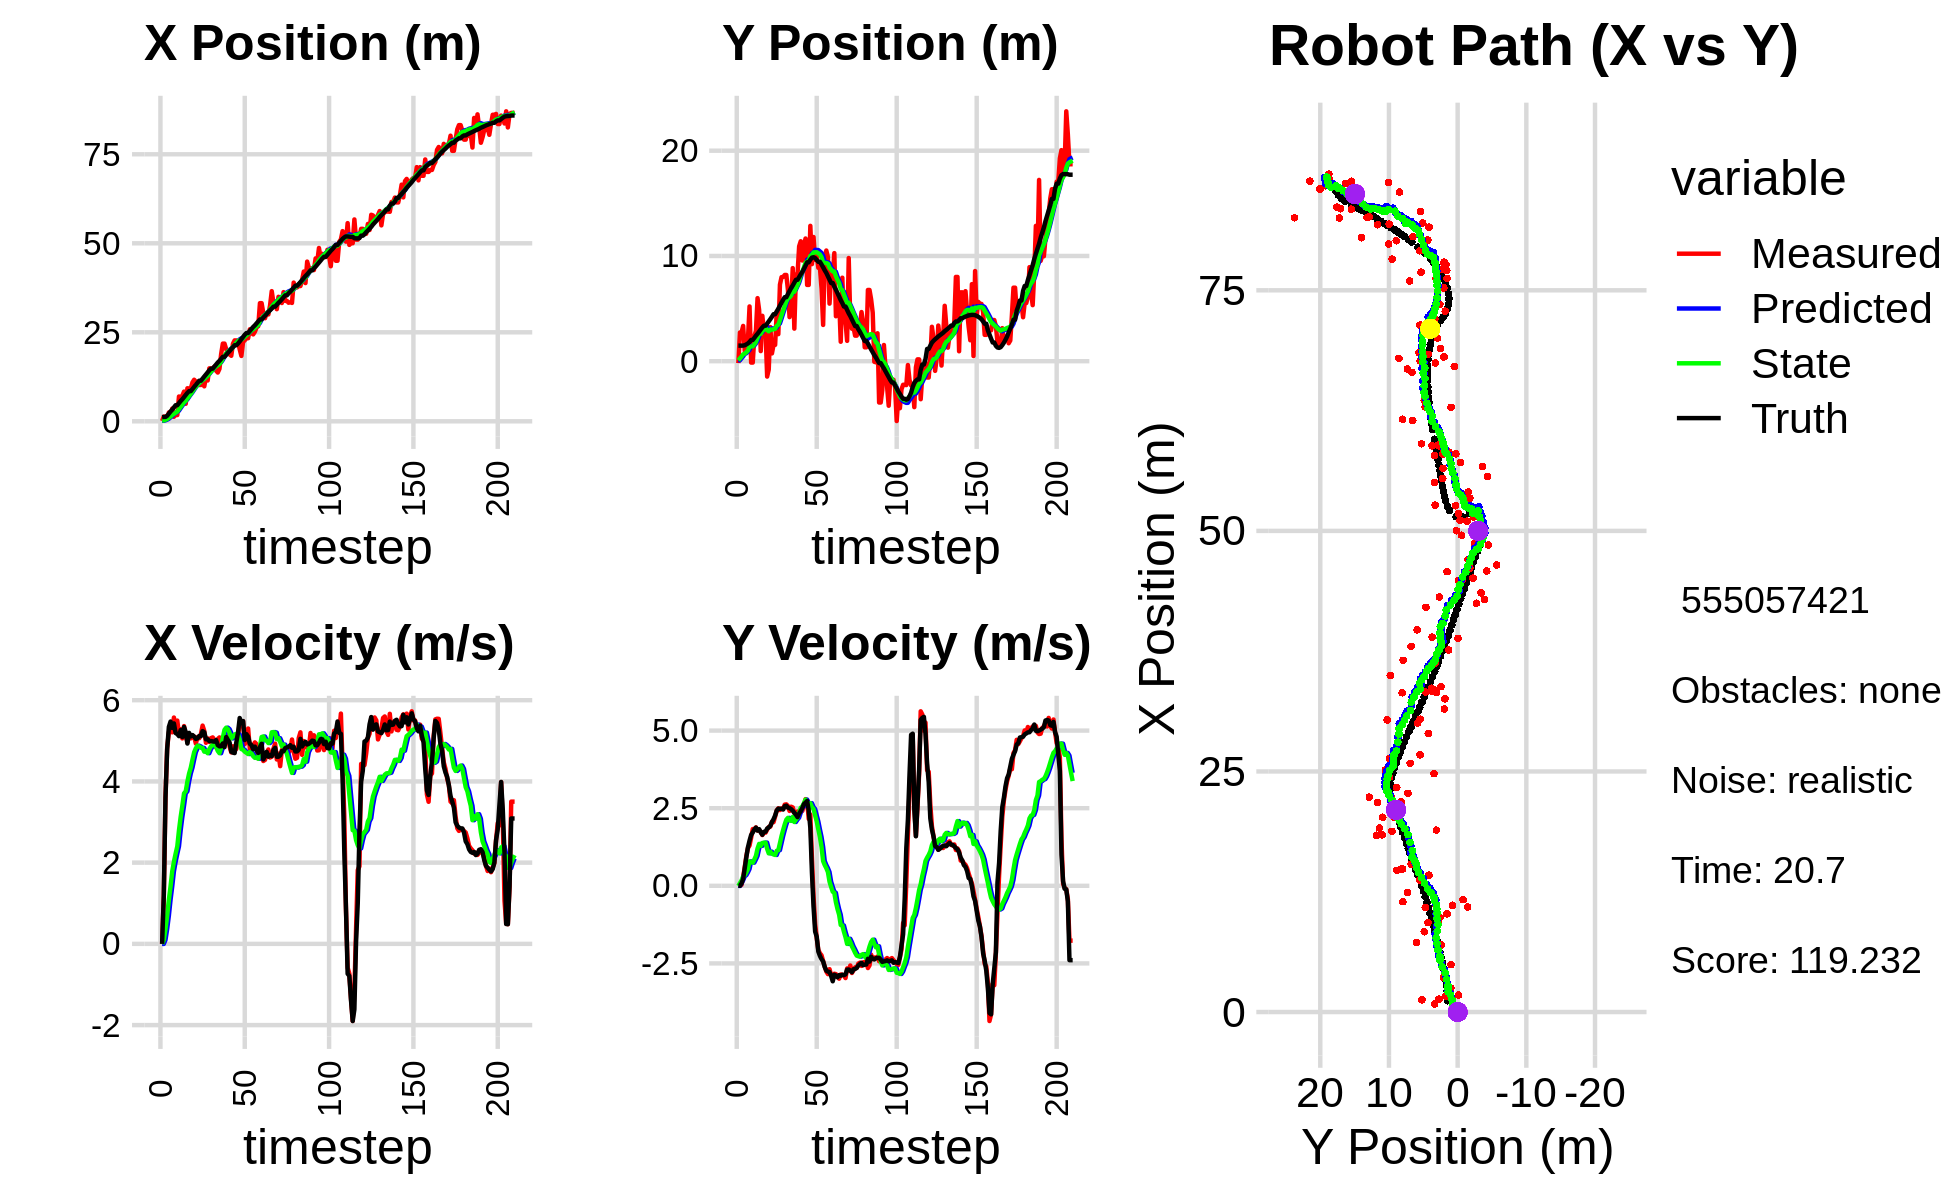

Values plotted in this chart, from the file beside it:
2.966720343219125144e+00, 1.353905536783388763e+00, 0.000000000000000000e+00, 0.000000000000000000e+00, 0.000000000000000000e+00, 0.000000000000000000e+00, 0.000000000000000000e+00, 0.000000000000000000e+00, 1.732393313146870784e-01, 1.052200078114717413e-01, 0.000000000000000000e+00, 0.000000000000000000e+00, 1.173127532286358798e+00, 1.478335738863900239e+00, 0.000000000000000000e+00, 0.000000000000000000e+00, 0.000000000000000000e+00, -2.546710602473467588e-04
8.258462008400804799e-02, -1.792585852856607986e-01, 0.000000000000000000e+00, 0.000000000000000000e+00, 1.732393313146870784e-01, 1.052200078114717413e-01, 0.000000000000000000e+00, 0.000000000000000000e+00, 1.681722352537028398e-01, 8.508797134976862908e-02, -9.717609270145641850e-04, -6.796350144572684167e-03, 1.173127532286358798e+00, 1.478335738863900239e+00, 0.000000000000000000e+00, 0.000000000000000000e+00, 0.000000000000000000e+00, -2.546710602473467588e-04
1.331033677082381628e+00, 2.729859473759661537e+00, 1.172999838098112146e+00, 5.730300555788791529e-04, 1.680750591610013778e-01, 8.440833633531136249e-02, -9.717609270145641850e-04, -6.796350144572684167e-03, 2.563464284827664530e-01, 2.658208017129586320e-01, 9.791482364796345872e-02, 8.315950193249553590e-02, 1.234292388256467365e+00, 1.478346470215089026e+00, 1.199999999999999956e+00, 0.000000000000000000e+00, 1.200000047683715820e+00, -4.885166999883949757e-04
1.331033677082381628e+00, 2.729859473759661537e+00, 3.626851229038959623e+00, 3.286092478978960146e-02, 2.661379108475627753e-01, 2.741367519062081759e-01, 9.791482364796345872e-02, 8.315950193249553590e-02, 4.241263891058148494e-01, 4.379380382574338260e-01, 3.662855446389219893e-01, 1.740498846207449990e-01, 1.234292388256467365e+00, 1.478346470215089026e+00, 3.599000000000000199e+00, 7.799999999999999989e-02, 3.599999904632568359e+00, -9.060207754373550415e-03
8.481444123580602623e-01, 3.351140786630990576e+00, 4.833348567003130647e+00, 2.720724268658498701e-01, 4.607549435697070317e-01, 4.553430267195083259e-01, 3.662855446389219893e-01, 1.740498846207449990e-01, 6.345203071986321719e-01, 6.550899315102957088e-01, 6.917630811935489010e-01, 3.054400145419522428e-01, 1.565980315954700552e+00, 1.483618070175682702e+00, 4.794999999999999929e+00, 2.230000000000000038e-01, 4.800000190734863281e+00, -5.623132735490798950e-02
2.491238951943007596e+00, 9.861888277352026666e-01, 5.201875140373611650e+00, 6.055277896988675579e-01, 7.036966153179871064e-01, 6.856339329644909331e-01, 6.917630811935489010e-01, 3.054400145419522428e-01, 9.934019614121448738e-01, 7.204768244719025327e-01, 1.083716123626645489e+00, 3.429877341890409936e-01, 2.155557036705685103e+00, 1.520850121093202167e+00, 5.341999999999999638e+00, 5.689999999999999503e-01, 5.372000217437744141e+00, -1.158841326832771301e-01
1.635535717194295247e+00, 1.716952978380396955e+00, 5.391978293617682993e+00, 9.613020710993082085e-01, 1.101773573774809334e+00, 7.547755978908066155e-01, 1.083716123626645489e+00, 3.429877341890409936e-01, 1.321493557321258283e+00, 8.505210656733817043e-01, 1.415587990807171348e+00, 4.329770858682280288e-01, 2.770291686185141433e+00, 1.595434902426675849e+00, 5.474000000000000199e+00, 9.190000000000000391e-01, 5.550000190734863281e+00, -1.764300465583801270e-01
3.569878787397327891e+00, 2.083604661965780203e+00, 5.209287831725437634e+00, 1.214545611074160814e+00, 1.463052356401975507e+00, 8.938187742602045072e-01, 1.415587990807171348e+00, 4.329770858682280288e-01, 1.782923983254256939e+00, 1.013819485040341029e+00, 1.784851446205459879e+00, 5.426651581943292557e-01, 3.293424010702073801e+00, 1.688949405519868607e+00, 5.317000000000000171e+00, 1.241999999999999993e+00, 5.460000038146972656e+00, -2.290580868721008301e-01
1.271046043129400616e+00, 5.201968742759232711e+00, 5.572545473280573702e+00, 1.299239140879329568e+00, 1.961409127874802927e+00, 1.068086000859773899e+00, 1.784851446205459879e+00, 5.426651581943292557e-01, 2.092185212492019275e+00, 1.388711672117649787e+00, 2.019712565087146139e+00, 7.869669376924709470e-01, 3.906136870613305501e+00, 1.835692955575956020e+00, 5.427999999999999936e+00, 1.455000000000000071e+00, 5.619999885559082031e+00, -2.290580868721008301e-01
1.760903954840811858e+00, -1.314706659400037836e-01, 5.244330390930080910e+00, 1.551437478167088546e+00, 2.294156469000733889e+00, 1.467408365886896826e+00, 2.019712565087146139e+00, 7.869669376924709470e-01, 2.413029579504059274e+00, 1.395948122381958978e+00, 2.218944608242153116e+00, 7.586945258416984972e-01, 4.518536925625682876e+00, 2.018325104737326736e+00, 5.190999999999999837e+00, 1.639000000000000012e+00, 5.443999767303466797e+00, -2.876279950141906738e-01
1.760903954840811858e+00, -1.314706659400037836e-01, 5.498259297898381526e+00, 1.827452439068602885e+00, 2.634924040328274764e+00, 1.471817574966128861e+00, 2.218944608242153116e+00, 7.586945258416984972e-01, 2.733246737411276772e+00, 1.414755226113916686e+00, 2.401145078066666105e+00, 7.460419302889914617e-01, 4.518536925625682876e+00, 2.018325104737326736e+00, 5.166000000000000369e+00, 1.717000000000000082e+00, 5.505000114440917969e+00, -3.208826482295989990e-01
6.967217565206548002e+00, 2.364069982359202626e+00, 5.158883868174427789e+00, 1.827470048321843787e+00, 2.973361245217943427e+00, 1.489359419142815888e+00, 2.401145078066666105e+00, 7.460419302889914617e-01, 3.416150772321072004e+00, 1.603952932957423805e+00, 2.795410142732669634e+00, 8.494452970241828105e-01, 5.113519072942501076e+00, 2.217475786106505531e+00, 5.115000000000000213e+00, 1.812000000000000055e+00, 5.427000045776367188e+00, -3.404448628425598145e-01
6.845578790054982044e+00, 2.899461610613799589e+00, 5.285567989496518848e+00, 1.883107196456499155e+00, 3.695691786594339057e+00, 1.688897462659842086e+00, 2.795410142732669634e+00, 8.494452970241828105e-01, 4.064195198825007793e+00, 1.824412677125883064e+00, 3.126821206757967708e+00, 9.639945476909524968e-01, 5.703652739597239396e+00, 2.426502479637216769e+00, 5.264000000000000234e+00, 1.872999999999999998e+00, 5.587999820709228516e+00, -3.422526121139526367e-01
7.224559307183473500e+00, 5.989476634516118558e+00, 5.058943847847351627e+00, 1.780127872981515980e+00, 4.376877319500804830e+00, 1.920812131894978236e+00, 3.126821206757967708e+00, 9.639945476909524968e-01, 4.695863812461543496e+00, 2.244748254301741852e+00, 3.403967448280861952e+00, 1.200336074209748416e+00, 6.204903960742935709e+00, 2.604763462056359558e+00, 5.092999999999999972e+00, 1.780000000000000027e+00, 5.394000053405761719e+00, -3.383463323116302490e-01
8.345690489118995359e+00, 4.859114481976861022e+00, 5.362371615357969468e+00, 1.804974950648604581e+00, 5.036260557289629958e+00, 2.364781861722716538e+00, 3.403967448280861952e+00, 1.200336074209748416e+00, 5.393977347095481711e+00, 2.568778793161082152e+00, 3.705877724195827838e+00, 1.349573351667223697e+00, 6.792918563125678766e+00, 2.810439182803734504e+00, 5.341000000000000192e+00, 1.824999999999999956e+00, 5.644999980926513672e+00, -3.246877789497375488e-01
4.923550009787893700e+00, 9.602400802318898920e-01, 5.153866731671299384e+00, 1.734792180945647688e+00, 5.764565119515064673e+00, 2.703736128327804522e+00, 3.705877724195827838e+00, 1.349573351667223697e+00, 5.772722530733569890e+00, 2.600510322259239171e+00, 3.756438355692816700e+00, 1.287228848155353544e+00, 7.405333876605978638e+00, 3.016145659942651491e+00, 5.214999999999999858e+00, 1.719999999999999973e+00, 5.491000175476074219e+00, -3.246877789497375488e-01
9.285562515993163402e+00, 4.312068416109447355e+00, 4.957412603711443211e+00, 1.634765452951524756e+00, 6.148366366302851382e+00, 2.729233207074774459e+00, 3.756438355692816700e+00, 1.287228848155353544e+00, 6.455833758749605522e+00, 2.857102236732950384e+00, 3.998137279616229556e+00, 1.378691755920043782e+00, 7.993079543367604067e+00, 3.210556937693470836e+00, 4.932999999999999829e+00, 1.645000000000000018e+00, 5.199999809265136719e+00, -3.185327649116516113e-01
9.226414025251655104e+00, 2.848543001692841248e+00, 5.134509684196718382e+00, 1.720184551075380153e+00, 6.855647486711228922e+00, 2.994971412324954674e+00, 3.998137279616229556e+00, 1.378691755920043782e+00, 7.100050275955926082e+00, 3.001189635020228508e+00, 4.195027265496338309e+00, 1.388588269303008049e+00, 8.474452376837080081e+00, 3.371619059318993195e+00, 5.195000000000000284e+00, 1.739999999999999991e+00, 5.478000164031982422e+00, -3.232714831829071045e-01
9.226414025251655104e+00, 2.848543001692841248e+00, 5.060379925931854039e+00, 1.711583794834004690e+00, 7.519553002505560357e+00, 3.140048461950529113e+00, 4.195027265496338309e+00, 1.388588269303008049e+00, 7.698093590972813871e+00, 3.135082625210233065e+00, 4.339426479765231548e+00, 1.390611932483705848e+00, 8.474452376837080081e+00, 3.371619059318993195e+00, 5.108999999999999986e+00, 1.741999999999999993e+00, 5.397999763488769531e+00, -3.261530995368957520e-01
1.092621290695103120e+01, -1.460146591622382584e+00, 5.134937205794607884e+00, 1.811200364934450802e+00, 8.132036238949336138e+00, 3.274143818458603583e+00, 4.339426479765231548e+00, 1.390611932483705848e+00, 8.392965184270499535e+00, 2.961319513876084386e+00, 4.535690934246353834e+00, 1.191447443219468827e+00, 9.065657973724231766e+00, 3.572212054733554076e+00, 5.141000000000000014e+00, 1.844999999999999973e+00, 5.461999893188476562e+00, -3.390968441963195801e-01
1.167357552101370821e+01, -7.998048530085741792e-01, 5.102833773976075626e+00, 1.894026063982157115e+00, 8.846534277695134563e+00, 3.080464258198031047e+00, 4.535690934246353834e+00, 1.191447443219468827e+00, 9.098643522277225060e+00, 2.840870762219239509e+00, 4.718839796556320465e+00, 1.045449262815520974e+00, 9.654425979120910384e+00, 3.780715777027858771e+00, 5.105000000000000426e+00, 1.877999999999999892e+00, 5.440000057220458984e+00, -3.554098904132843018e-01
1.117261880658762507e+01, 3.242607368694399916e+00, 4.931467384801437426e+00, 1.906043107713024654e+00, 9.570527501932856396e+00, 2.945415688500791607e+00, 4.718839796556320465e+00, 1.045449262815520974e+00, 9.707963247488148539e+00, 3.007079523399263543e+00, 4.815609030487209452e+00, 1.099087190774078682e+00, 1.024018418865544255e+01, 3.998492075170763105e+00, 5.046000000000000263e+00, 1.935000000000000053e+00, 5.403999805450439453e+00, -3.688200116157531738e-01
1.109404873860422036e+01, 7.425461545586923284e-01, 5.093938723790025769e+00, 2.063444262306596055e+00, 1.018952415053686877e+01, 3.116988242476671278e+00, 4.815609030487209452e+00, 1.099087190774078682e+00, 1.027514640350425168e+01, 2.995302307356521254e+00, 4.880179506982155857e+00, 1.034644606618425167e+00, 1.081940209902908734e+01, 4.223515107382035616e+00, 5.060999999999999943e+00, 2.052000000000000046e+00, 5.460999965667724609e+00, -3.848765790462493896e-01
1.019978475636906445e+01, 1.551922872039973367e+00, 5.062426075603946529e+00, 2.050679170966574372e+00, 1.076316435420246798e+01, 3.098766768018363926e+00, 4.880179506982155857e+00, 1.034644606618425167e+00, 1.072777432739963999e+01, 3.037584524291642829e+00, 4.862413328853518735e+00, 1.010339475335402248e+00, 1.140242326293957298e+01, 4.463903499928053797e+00, 5.118999999999999773e+00, 2.145999999999999908e+00, 5.550000190734863281e+00, -3.848765790462493896e-01
1.019978475636906445e+01, 1.551922872039973367e+00, 5.166000126894612521e+00, 2.230598587276954703e+00, 1.121401566028499275e+01, 3.138618471825183054e+00, 4.862413328853518735e+00, 1.010339475335402248e+00, 1.114902979206155642e+01, 3.084022631906752743e+00, 4.828891409662470657e+00, 9.933423929540673436e-01, 1.140242326293957298e+01, 4.463903499928053797e+00, 5.115000000000000213e+00, 2.265000000000000124e+00, 5.593999862670898438e+00, -4.076030850410461426e-01
1.085990381255621351e+01, 4.709902137541957856e+00, 5.374188541702109134e+00, 2.432344650433591937e+00, 1.163191893302780322e+01, 3.183356871202159599e+00, 4.828891409662470657e+00, 9.933423929540673436e-01, 1.159825711542208815e+01, 3.357973960173782135e+00, 4.823132267134659479e+00, 1.127652995100209665e+00, 1.198915994183142253e+01, 4.720479323741647804e+00, 5.238999999999999879e+00, 2.426000000000000156e+00, 5.593999862670898438e+00, -4.250119626522064209e-01
9.825413823503412303e+00, 2.572924210796009525e+00, 5.243918685849616956e+00, 2.496834362820705255e+00, 1.208057034213555347e+01, 3.470739259683802924e+00, 4.823132267134659479e+00, 1.127652995100209665e+00, 1.192316354394121092e+01, 3.471245638489127927e+00, 4.732658761573894424e+00, 1.148321517997472174e+00, 1.258684480243115722e+01, 4.994182421579404618e+00, 5.211000000000000298e+00, 2.484999999999999876e+00, 5.772999763488769531e+00, -4.443772733211517334e-01
1.243870639866891104e+01, 7.278237416560791928e+00, 4.951298882401470536e+00, 2.440294893359951089e+00, 1.239642942009860072e+01, 3.586077790288875189e+00, 4.732658761573894424e+00, 1.148321517997472174e+00, 1.241077497160115861e+01, 3.905922581816275496e+00, 4.748573705938223810e+00, 1.373329835271888344e+00, 1.316178453038836693e+01, 5.271475626768006073e+00, 5.036999999999999922e+00, 2.480999999999999872e+00, 5.614999771118164062e+00, -4.579189419746398926e-01
1.146776497393669025e+01, 7.985337808150514860e+00, 5.059832621775218087e+00, 2.493786782304970195e+00, 1.288563234219498099e+01, 4.043255565343464752e+00, 4.748573705938223810e+00, 1.373329835271888344e+00, 1.278898307246820565e+01, 4.372574866880632349e+00, 4.694650574354220396e+00, 1.601540808653906467e+00, 1.374003922987261817e+01, 5.556165053112963825e+00, 5.038000000000000256e+00, 2.479999999999999982e+00, 5.614999771118164062e+00, -4.579189419746398926e-01
1.487452948111102025e+01, 8.003252341240910894e+00, 4.972842831219843163e+00, 2.473408392132268929e+00, 1.325844812990362698e+01, 4.532728947746022641e+00, 4.694650574354220396e+00, 1.601540808653906467e+00, 1.340042828551804277e+01, 4.817231449936836718e+00, 4.795800524056926584e+00, 1.797021585682565981e+00, 1.431380784519100047e+01, 5.838515593565444028e+00, 4.991999999999999993e+00, 2.458000000000000185e+00, 5.565000057220458984e+00, -4.615519642829895020e-01
1.485342135677841036e+01, 8.191500259663852646e+00, 5.065835831097209585e+00, 2.615092879440741758e+00, 1.388000833792373534e+01, 4.996933608505093716e+00, 4.795800524056926584e+00, 1.797021585682565981e+00, 1.397067345181692311e+01, 5.259430393614950461e+00, 4.863140224604636686e+00, 1.977385122818500207e+00, 1.479110086026856052e+01, 6.080000235108913742e+00, 4.993000000000000327e+00, 2.568000000000000060e+00, 5.613999843597412109e+00, -4.765403568744659424e-01
1.485342135677841036e+01, 8.191500259663852646e+00, 5.083607558198129261e+00, 2.624267025336210590e+00, 1.445698747427738695e+01, 5.457168905896800482e+00, 4.863140224604636686e+00, 1.977385122818500207e+00, 1.449945960211802642e+01, 5.679311389135230037e+00, 4.897488598996199372e+00, 2.129216870506654313e+00, 1.479110086026856052e+01, 6.080000235108913742e+00, 4.985999999999999766e+00, 2.581999999999999851e+00, 5.580999851226806641e+00, -4.765403568744659424e-01
1.537110062838119440e+01, 6.772683515108337104e+00, 5.023328930971969974e+00, 2.570917515595987357e+00, 1.498920846201764689e+01, 5.892233076185895868e+00, 4.897488598996199372e+00, 2.129216870506654313e+00, 1.502577537311182176e+01, 5.974480771611847985e+00, 4.925148309270284130e+00, 2.188348381661896713e+00, 1.536275804054891125e+01, 6.375356509367359870e+00, 4.979000000000000092e+00, 2.520000000000000018e+00, 5.580999851226806641e+00, -4.730394780635833740e-01
1.421710145549886306e+01, 4.188691928417249244e+00, 4.837188252509750264e+00, 2.411563202118073068e+00, 1.551829020403885018e+01, 6.193315609778037967e+00, 4.925148309270284130e+00, 2.188348381661896713e+00, 1.541081085698514563e+01, 6.062611377235363364e+00, 4.852276601197479167e+00, 2.107961191532330414e+00, 1.594016969233772407e+01, 6.666904284931804980e+00, 5.017000000000000348e+00, 2.501999999999999780e+00, 5.605999946594238281e+00, -4.624841213226318359e-01
1.370219409475670780e+01, 5.502798869238825219e+00, 5.043847452452263624e+00, 2.548215872934053827e+00, 1.589603851710489302e+01, 6.273407496388596627e+00, 4.852276601197479167e+00, 2.107961191532330414e+00, 1.573188547126464343e+01, 6.239443289362039735e+00, 4.750724392251743922e+00, 2.092666168493991119e+00, 1.651778352276803830e+01, 6.955673052038354953e+00, 4.894000000000000128e+00, 2.470000000000000195e+00, 5.481999874114990234e+00, -4.678090810775756836e-01
1.472914850780036922e+01, 8.844525172038968819e+00, 5.083426400613385354e+00, 2.525025420067014359e+00, 1.620695791048981960e+01, 6.448709906211439247e+00, 4.750724392251743922e+00, 2.092666168493991119e+00, 1.610660227155181445e+01, 6.636974399512395095e+00, 4.695086149710192558e+00, 2.219361151817136779e+00, 1.698637139822064412e+01, 7.191633536130065174e+00, 4.863999999999999879e+00, 2.418000000000000149e+00, 5.432000160217285156e+00, -4.610179364681243896e-01
1.890122282567819667e+01, 3.095595672025264200e+00, 4.857724895756161843e+00, 2.347026551053028154e+00, 1.657611088652283371e+01, 6.858910514694108507e+00, 4.695086149710192558e+00, 2.219361151817136779e+00, 1.676843663635994375e+01, 6.600234137518775412e+00, 4.825626680677512326e+00, 2.055872577023747816e+00, 1.754615533365013036e+01, 7.466327025231762171e+00, 4.866999999999999993e+00, 2.350999999999999979e+00, 5.405000209808349609e+00, -4.500797688961029053e-01
2.182563960578572804e+01, 8.249933077667135350e+00, 5.044465186250439714e+00, 2.347651683705586745e+00, 1.725099930442769391e+01, 6.805821395221149928e+00, 4.825626680677512326e+00, 2.055872577023747816e+00, 1.762432029441718129e+01, 6.920689967663911091e+00, 5.076118422192775981e+00, 2.133539036818838497e+00, 1.810766923453653376e+01, 7.733456446459224587e+00, 4.934999999999999609e+00, 2.294000000000000039e+00, 5.441999912261962891e+00, -4.355795979499816895e-01
2.182563960578572804e+01, 8.249933077667135350e+00, 5.143287135607643279e+00, 2.393642588039283758e+00, 1.813193213663645764e+01, 7.134043871345794763e+00, 5.076118422192775981e+00, 2.133539036818838497e+00, 1.842786564998339216e+01, 7.224378466157587830e+00, 5.271504808742705883e+00, 2.195052461865627080e+00, 1.810766923453653376e+01, 7.733456446459224587e+00, 4.844000000000000306e+00, 2.212000000000000188e+00, 5.326000213623046875e+00, -4.355795979499816895e-01
2.024126696625211608e+01, 1.091362078321625617e+01, 5.037781428012817031e+00, 2.285559669111248748e+00, 1.895501613085766124e+01, 7.443883712344150361e+00, 5.271504808742705883e+00, 2.195052461865627080e+00, 1.904516744026202346e+01, 7.691849390368790118e+00, 5.323426099925022470e+00, 2.354781004239570485e+00, 1.866923844855161363e+01, 7.990993335043090617e+00, 5.091000000000000192e+00, 2.322000000000000064e+00, 5.596000194549560547e+00, -4.259131252765655518e-01
1.910976929977180561e+01, 1.139538843836156623e+01, 5.146455788051190972e+00, 2.386822201215848427e+00, 1.957751005025452429e+01, 7.927327490792746900e+00, 5.323426099925022470e+00, 2.354781004239570485e+00, 1.953158350225713846e+01, 8.172479427553623665e+00, 5.288124089495392255e+00, 2.511839712516371392e+00, 1.924459397843107311e+01, 8.253605677832032583e+00, 5.019999999999999574e+00, 2.407999999999999918e+00, 5.566999912261962891e+00, -4.342539310455322266e-01
1.878170609538693014e+01, 9.566234184482128811e+00, 4.861772236533837166e+00, 2.413784255102824794e+00, 2.006039591120667609e+01, 8.423663398805260272e+00, 5.288124089495392255e+00, 2.511839712516371392e+00, 1.993772671162398424e+01, 8.499455209469997996e+00, 5.195217492952939331e+00, 2.558816279426492368e+00, 1.972684228423447195e+01, 8.482348276853736380e+00, 4.958000000000000185e+00, 2.508000000000000007e+00, 5.556000232696533203e+00, -4.608295559883117676e-01
1.840887498914763398e+01, 1.100506050708326633e+01, 4.715197192404408710e+00, 2.590620903977630451e+00, 2.045724846091927773e+01, 8.755336837412647455e+00, 5.195217492952939331e+00, 2.558816279426492368e+00, 2.027092479224331356e+01, 8.914849942348608280e+00, 5.059110370568700610e+00, 2.661153306422445741e+00, 2.029364144849274965e+01, 8.776588751981634573e+00, 4.732999999999999652e+00, 2.633999999999999897e+00, 5.415999889373779297e+00, -5.023973584175109863e-01
2.178818988855282512e+01, 1.165605433169988991e+01, 4.865122095076545250e+00, 2.791320531725950183e+00, 2.077683582930018247e+01, 9.180965272990853521e+00, 5.059110370568700610e+00, 2.661153306422445741e+00, 2.084720723474216797e+01, 9.360800965180574806e+00, 5.099293273092947665e+00, 2.777899514259156266e+00, 2.083641374121232204e+01, 9.081828906074980168e+00, 4.708000000000000185e+00, 2.677999999999999936e+00, 5.467000007629394531e+00, -5.208876729011535645e-01
2.272679126327873789e+01, 7.245313240317732273e+00, 4.848616399744638095e+00, 2.753669804179798675e+00, 2.135713656205146194e+01, 9.638590916606490921e+00, 5.099293273092947665e+00, 2.777899514259156266e+00, 2.145304280151805898e+01, 9.469354984263910424e+00, 5.154466528555049720e+00, 2.669472475335711081e+00, 2.137888276596964587e+01, 9.395222022100016446e+00, 4.698000000000000398e+00, 2.733000000000000096e+00, 5.434999942779541016e+00, -5.165039896965026855e-01
2.272679126327873789e+01, 7.245313240317732273e+00, 4.799919322873934746e+00, 2.156251232373135984e+00, 2.196848945437356448e+01, 9.736302231797480999e+00, 5.154466528555049720e+00, 2.669472475335711081e+00, 2.201076278793187413e+01, 9.537853161663447210e+00, 5.171486710696084010e+00, 2.535253713874309422e+00, 2.137888276596964587e+01, 9.395222022100016446e+00, 4.963000000000000078e+00, 2.422000000000000153e+00, 5.522999763488769531e+00, -4.222105443477630615e-01
2.232833367604570540e+01, 1.285843093550454519e+01, 5.111886715284048144e+00, 2.296395270032039360e+00, 2.252791145900148351e+01, 9.791378533050878019e+00, 5.171486710696084010e+00, 2.535253713874309422e+00, 2.250911402029803554e+01, 9.995905530770404113e+00, 5.157420920868830194e+00, 2.662371704502326075e+00, 2.184080255062175269e+01, 9.641159369503174759e+00, 5.198999999999999844e+00, 1.864000000000000101e+00, 5.522999763488769531e+00, -4.222105443477630615e-01
2.021392166646070976e+01, 9.223631813473906149e+00, 5.440424833985119335e+00, 8.791475130075345756e-01, 2.302485611238491714e+01, 1.026214270122063610e+01, 5.157420920868830194e+00, 2.662371704502326075e+00, 2.281641694146314947e+01, 1.010768556692538489e+01, 5.029679033197048454e+00, 2.537700990623278141e+00, 2.244187867666475000e+01, 9.838914229859271998e+00, 5.560999999999999943e+00, 4.229999999999999871e-01, 5.577000141143798828e+00, -1.602104306221008301e-01
1.836476218765121260e+01, 1.179752273746029267e+01, 5.396180191161349171e+00, -3.418904002808213494e-01, 2.331938484478285289e+01, 1.036145566598771239e+01, 5.029679033197048454e+00, 2.537700990623278141e+00, 2.294534639600524883e+01, 1.033071508567674712e+01, 4.796221856891192736e+00, 2.476019136819027633e+00, 2.307825601161847473e+01, 9.877145125907524914e+00, 5.442000000000000171e+00, -6.710000000000000409e-01, 5.482999801635742188e+00, 6.327328085899353027e-02
2.226782369655444427e+01, 9.621688364756094458e+00, 5.483527497367204795e+00, -1.230985336753388726e+00, 2.342496858169436891e+01, 1.057831699935865011e+01, 4.796221856891192736e+00, 2.476019136819027633e+00, 2.336779948634735860e+01, 1.034170329337240801e+01, 4.779420951187341338e+00, 2.270785262728386211e+00, 2.370543801802311279e+01, 9.793114973655114852e+00, 5.485999999999999766e+00, -1.473999999999999977e+00, 5.681000232696533203e+00, 2.208269238471984863e-01
2.276161313115627394e+01, 1.003893937077250520e+01, 4.919385633933707425e+00, -1.685124031341348028e+00, 2.384574158146609335e+01, 1.056878181964524721e+01, 4.779420951187341338e+00, 2.270785262728386211e+00, 2.376689636256333316e+01, 1.035077913889749901e+01, 4.732084870605487659e+00, 2.073795920612008459e+00, 2.432722890405513283e+01, 9.621223761821475762e+00, 5.019000000000000128e+00, -1.641000000000000014e+00, 5.281000137329101562e+00, 3.300203979015350342e-01
2.333794391173606542e+01, 8.875706031029116261e+00, 5.033181496195147986e+00, -2.064142594133789643e+00, 2.424010484962388290e+01, 1.055815873095870039e+01, 4.732084870605487659e+00, 2.073795920612008459e+00, 2.418375594378356297e+01, 1.025088716084132479e+01, 4.704268692592400214e+00, 1.817137729428697224e+00, 2.480493962796927576e+01, 9.443879439697015599e+00, 5.163000000000000256e+00, -2.117999999999999883e+00, 5.580999851226806641e+00, 3.891887664794921875e-01
2.333794391173606542e+01, 8.875706031029116261e+00, 5.302419592368863732e+00, -2.174559002263671825e+00, 2.465418281304280157e+01, 1.043260093378419384e+01, 4.704268692592400214e+00, 1.817137729428697224e+00, 2.457994023504276626e+01, 1.014083783640620418e+01, 4.673644570307013524e+00, 1.572514166333053298e+00, 2.480493962796927576e+01, 9.443879439697015599e+00, 5.102999999999999758e+00, -2.258999999999999897e+00, 5.580999851226806641e+00, 3.891887664794921875e-01
2.583885994626870541e+01, 6.904643132361589331e+00, 4.801845774840827197e+00, -2.238544093620588260e+00, 2.504730469207346744e+01, 1.029808925303951028e+01, 4.673644570307013524e+00, 1.572514166333053298e+00, 2.511643044649726164e+01, 9.885591856068467465e+00, 4.722650423795294650e+00, 1.253424786520834555e+00, 2.538682878083867323e+01, 9.190017058671228867e+00, 4.926999999999999602e+00, -2.363999999999999879e+00, 5.465000152587890625e+00, 4.362308084964752197e-01
2.478027951739889900e+01, 3.446130110977236427e+00, 4.883399512345944160e+00, -2.426441623380828805e+00, 2.558869548887679102e+01, 1.001093433472055061e+01, 4.722650423795294650e+00, 1.253424786520834555e+00, 2.553273056029412302e+01, 9.381691403873322344e+00, 4.690887292587048840e+00, 7.978337338216190400e-01, 2.595042550595329445e+01, 8.920452429489658996e+00, 4.892999999999999794e+00, -2.434000000000000163e+00, 5.465000152587890625e+00, 4.611448943614959717e-01
2.441560113449212110e+01, 9.927835061160891428e+00, 4.888329112873672777e+00, -2.602630144157279446e+00, 2.600181928955282729e+01, 9.461474777255483914e+00, 4.690887292587048840e+00, 7.978337338216190400e-01, 2.588609044582393892e+01, 9.338845640033529349e+00, 4.621167875355330246e+00, 6.698445184743178071e-01, 2.650787198615004314e+01, 8.633473230685604349e+00, 4.793000000000000149e+00, -2.613999999999999879e+00, 5.459000110626220703e+00, 4.892437458038330078e-01
2.515186190612880779e+01, 1.051350076378237652e+01, 4.961532583351060843e+00, -2.763011816448699420e+00, 2.634820723335947079e+01, 9.405830091880961419e+00, 4.621167875355330246e+00, 6.698445184743178071e-01, 2.627052800145185429e+01, 9.326765094412218460e+00, 4.580587523848813625e+00, 5.692002669776952128e-01, 2.696725690381960305e+01, 8.384818388901658537e+00, 4.855999999999999872e+00, -2.733999999999999986e+00, 5.572999954223632812e+00, 5.081151723861694336e-01
2.635598361524265698e+01, 9.893599106961021405e+00, 4.916922216715475358e+00, -2.845635176664050636e+00, 2.672858675383673699e+01, 9.383685121109987648e+00, 4.580587523848813625e+00, 5.692002669776952128e-01, 2.671594871125304849e+01, 9.263460662579541705e+00, 4.582388977448068168e+00, 4.425324382456130579e-01, 2.752198350456287201e+01, 8.069281413407843218e+00, 4.761999999999999567e+00, -2.765000000000000124e+00, 5.506999969482421875e+00, 5.246428251266479492e-01
2.672383809128893617e+01, 5.470051600478266884e+00, 4.568919357204085152e+00, -2.686071095327783098e+00, 2.717418760899785468e+01, 9.307713906404103454e+00, 4.582388977448068168e+00, 4.425324382456130579e-01, 2.713784255230686426e+01, 8.895215839274507985e+00, 4.558235729902208710e+00, 1.333929585490667424e-01, 2.806769502233629865e+01, 7.751190020474141740e+00, 4.701999999999999957e+00, -2.777000000000000135e+00, 5.460999965667724609e+00, 5.314754843711853027e-01
3.318001830626978688e+01, 8.074655487225985695e+00, 4.732756856820555136e+00, -2.875840349752131875e+00, 2.759366612529708362e+01, 8.908555135129414992e+00, 4.558235729902208710e+00, 1.333929585490667424e-01, 2.804488080392517801e+01, 8.712482436700677013e+00, 4.858310668601981241e+00, -3.579064447024027373e-02, 2.861295545120671591e+01, 7.426479174787819382e+00, 4.844999999999999751e+00, -2.906000000000000139e+00, 5.650000095367431641e+00, 5.460225343704223633e-01
3.318001830626978688e+01, 8.074655487225985695e+00, 4.772922845084865529e+00, -2.900247048264798622e+00, 2.853071187078537463e+01, 8.708903372253653075e+00, 4.858310668601981241e+00, -3.579064447024027373e-02, 2.889466983901340669e+01, 8.533469061326766081e+00, 5.093592048185007215e+00, -1.896802114075522017e-01, 2.861295545120671591e+01, 7.426479174787819382e+00, 4.926000000000000156e+00, -3.076000000000000068e+00, 5.807000160217285156e+00, 5.460225343704223633e-01
... 150 more rows
